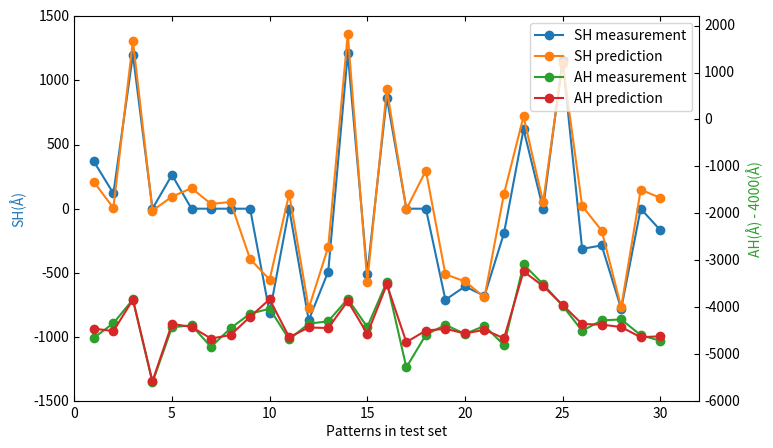

Write Python code to recreate this figure.
from mpl_toolkits.axes_grid1 import host_subplot
from mpl_toolkits import axisartist
import matplotlib.pyplot as plt

###################################### CMP data

P3_SH_test  = [-11.6,-9.9,-11.6,-16.6,-19.9,-18.2,-33.1,-28.1,-48,-41.4,-38.1,-46.4,-36.4,-56.3,-69.5,-61.3,-54.6,-48,-61.3,-44.7,-99.3,-136,-121,-103,-156,-146,-127,-169,-149,-171]	

SH_pre = [-5.79559326171875, -7.32769775390625, -7.40478515625, -17.26025390625, -18.83001708984375, -18.14007568359375, -28.88995361328125, -28.05023193359375, -40.84521484375, -36.87152099609375, -30.90509033203125, -45.776611328125, -35.95751953125, -50.745849609375, -61.7672119140625, -52.681884765625, -46.68682861328125, -42.0390625, -54.8028564453125, -41.75823974609375, -89.12884521484375, -131.1209716796875, -126.47891235351562, -94.735595703125, -163.08352661132812, -142.6517333984375, -116.73785400390625, -159.78817749023438, -139.52789306640625, -169.5118408203125]

P3_E_b_test = [775.4,755.6,747.3,744,705.9,714.2,707.6,681,730.7,712.5,661,650,630,724,720.8,688,678,663,617,661,668,638,598,651,567,628,651,628,638,583]

for i in range(len(P3_E_b_test)):
    P3_E_b_test[i] -= 150

E_b_pre = [797.7775268554688, 757.9268188476562, 749.4669189453125, 757.3902587890625, 704.2266845703125, 737.2953491210938, 706.112548828125, 699.8952026367188, 746.93212890625, 721.1343994140625, 647.9255981445312, 662.6318969726562, 664.4342041015625, 724.3090209960938, 715.0066528320312, 705.2618408203125, 676.455810546875, 658.0193481445312, 630.5027465820312, 688.1682739257812, 684.5051879882812, 657.9497680664062, 600.4989624023438, 657.640869140625, 600.8311767578125, 638.1024169921875, 655.4793090820312, 635.5781860351562, 638.5562133789062, 583.6299438476562]

for i in range(len(E_b_pre)):
    E_b_pre[i] -= 150

x = range(1, len(P3_SH_test)+1)

###################################### ECP data

ECP_SH_test = [368, 119, 1200, 0, 263, 0, 0, 0, 0, -813, 0, -869, -490, 1210, -507, 866, 0, 0, -710, -606, -679, -190, 618, 0, 1160, -313, -286, -780, 0, -167]

SH_pre =  [208.58203, 5.5126953, 1308.9946, -15.322266, 93.83984, 159.7959, 37.166992, 52.161133, -392.6875, -552.85205, 115.10547, -776.8418, -298.9082, 1362.5361, -568.3418, 930.8657, -4.3964844, 297.02148, -511.96875, -566.0947, -690.27344, 116.36426, 719.5864, 49.72705, 1133.228, 22.155273, -170.65625, -766.8506, 147.51855, 85.29199]

ECP_AH_test = [-651, -339, 166, -1600, -425, -384, -844, -444, -137, -29.8, -684, -349, -298, 179, -421, 545, -1280, -586, -374, -568, -396, -805, 912, 495, 31.5, -500, -280, -258, -594, -712]

for i in range(len(ECP_AH_test)):
    ECP_AH_test[i] -= 4000

AH_pre =  [-453.85742, -507.09473, 163.35352, -1576.8569, -352.5005, -418.49512, -665.85986, -590.7622, -202.71729, 170.23877, -635.9575, -429.8994, -441.688, 131.63428, -566.29346, 486.4619, -742.88135, -495.2334, -457.28955, -557.2676, -480.31787, -659.86914, 764.68555, 452.74463, 50.75244, -356.04834, -369.36426, -419.93555, -638.647, -616.7031]

for i in range(len(AH_pre)):
    AH_pre[i] -= 4000

x = range(1, len(ECP_SH_test)+1)
###################################### Plot
plt.figure(figsize=(10, 5))

host = host_subplot(111, axes_class=axisartist.Axes)
plt.subplots_adjust(right=0.75)

par1 = host.twinx()
par1.axis["right"].toggle(all=True)

"""
p11, = host.plot(x,P3_SH_test, 'o-', label="Dishing measurement")
p12, = host.plot(x,SH_pre, 'o-', label="Dishing prediction")
p21, = par1.plot(x, P3_E_b_test, 'o-', label="Erorsion measurement")
p22, = par1.plot(x, E_b_pre, 'o-', label="Erorsion prediction")

host.set_xlim(0, len(x)+2)   # 坐标轴长度
host.set_ylim(-200, 0)
par1.set_ylim(400, 900)

host.set_xlabel("Patterns in test set")
host.set_ylabel("Dishing(Å)")
par1.set_ylabel("Erosion(Å) - 100(Å)")
"""
p11, = host.plot(x,ECP_SH_test, 'o-', label="SH measurement")
p12, = host.plot(x,SH_pre, 'o-', label="SH prediction")
p21, = par1.plot(x, ECP_AH_test, 'o-', label="AH measurement")
p22, = par1.plot(x, AH_pre, 'o-', label="AH prediction")

host.set_xlim(0, len(x)+2)   # 坐标轴长度
host.set_ylim(-1500, 1500)
par1.set_ylim(-6000, 2200)

host.set_xlabel("Patterns in test set")
host.set_ylabel("SH(Å)")
par1.set_ylabel("AH(Å) - 4000(Å)")


host.legend()

host.axis["left"].label.set_color(p11.get_color())
par1.axis["right"].label.set_color(p21.get_color())

plt.savefig('Testset.svg',bbox_inches='tight')
plt.show()
plt.plot()
